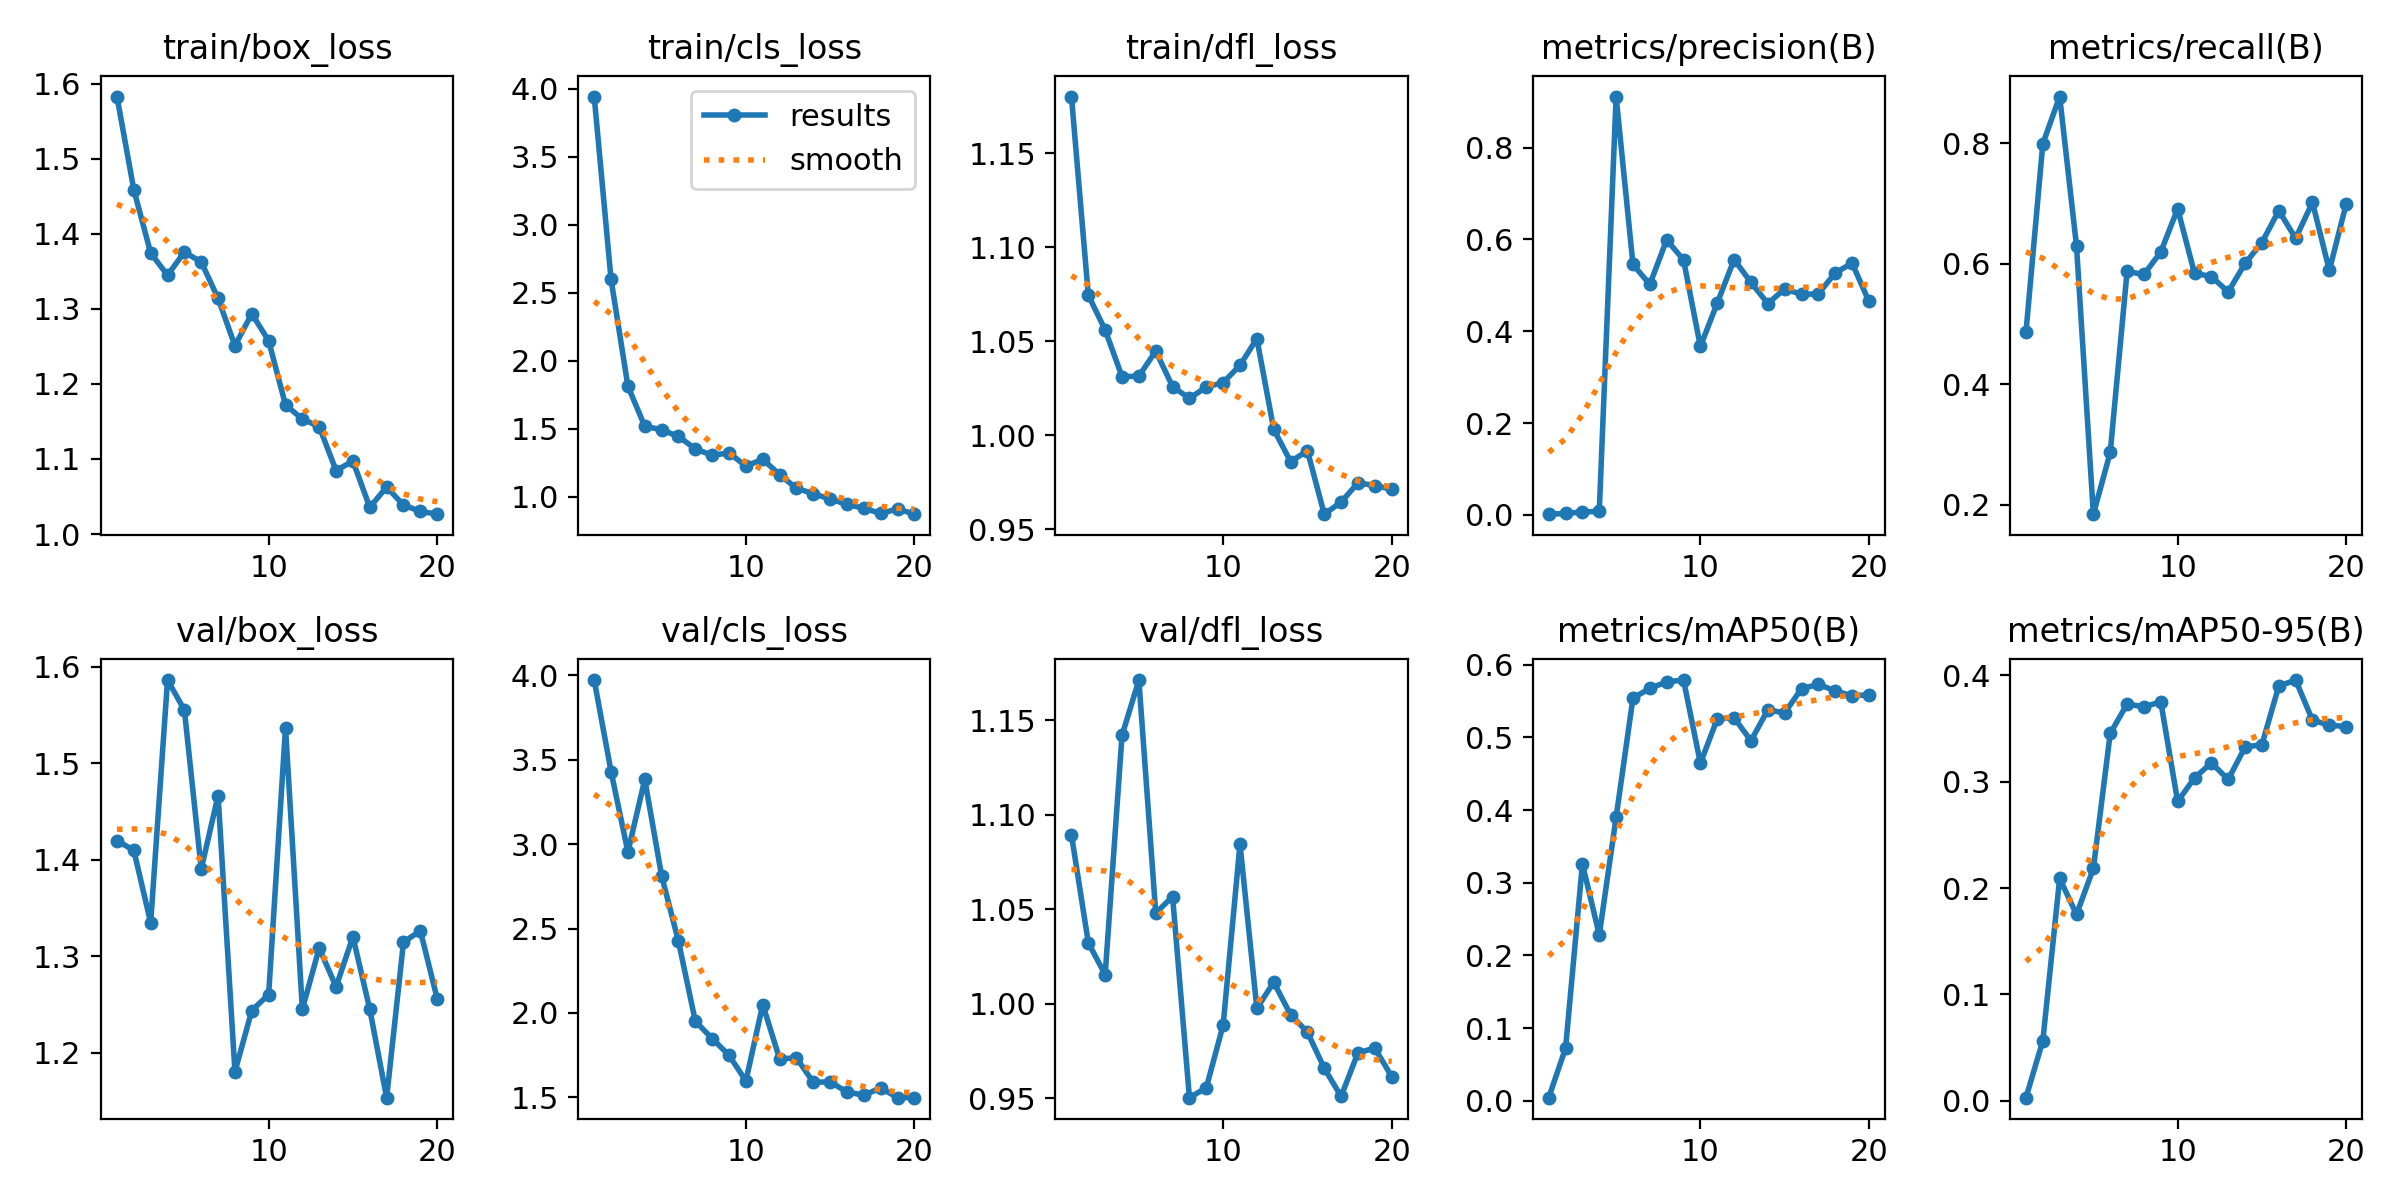

Values plotted in this chart, from the file beside it:
epoch, train/box_loss, train/cls_loss, train/dfl_loss, metrics/precision(B), metrics/recall(B), metrics/mAP50(B), metrics/mAP50-95(B), val/box_loss, val/cls_loss, val/dfl_loss, lr/pg0, lr/pg1, lr/pg2
1, 1.583, 3.942, 1.18, 0.00146, 0.4863, 0.00412, 0.00269, 1.42, 3.972, 1.089, 0.0002001, 0.0002001, 0.0002001
2, 1.459, 2.597, 1.075, 0.003, 0.799, 0.0722, 0.05627, 1.41, 3.43, 1.032, 0.0003939, 0.0003939, 0.0003939
3, 1.374, 1.812, 1.056, 0.0062, 0.8774, 0.326, 0.209, 1.335, 2.954, 1.015, 0.0005665, 0.0005665, 0.0005665
4, 1.345, 1.518, 1.031, 0.00752, 0.6294, 0.2281, 0.1751, 1.586, 3.383, 1.142, 0.0007179, 0.0007179, 0.0007179
5, 1.376, 1.492, 1.031, 0.9112, 0.1847, 0.3902, 0.2185, 1.555, 2.812, 1.171, 0.0008481, 0.0008481, 0.0008481
6, 1.363, 1.443, 1.045, 0.5455, 0.2871, 0.5542, 0.3454, 1.39, 2.424, 1.048, 0.000957, 0.000957, 0.000957
7, 1.314, 1.352, 1.026, 0.5019, 0.5873, 0.5675, 0.3731, 1.467, 1.951, 1.057, 0.001005, 0.001005, 0.001005
8, 1.251, 1.304, 1.02, 0.5992, 0.5824, 0.5765, 0.3705, 1.18, 1.849, 0.9502, 0.0009338, 0.0009338, 0.0009338
9, 1.294, 1.323, 1.026, 0.5551, 0.6197, 0.579, 0.3752, 1.244, 1.749, 0.9555, 0.0008631, 0.0008631, 0.0008631
10, 1.258, 1.225, 1.028, 0.3668, 0.6912, 0.4645, 0.2814, 1.26, 1.598, 0.9887, 0.0007924, 0.0007924, 0.0007924
11, 1.172, 1.276, 1.037, 0.4614, 0.5843, 0.5255, 0.3036, 1.537, 2.05, 1.084, 0.0007216, 0.0007216, 0.0007216
12, 1.153, 1.162, 1.051, 0.5562, 0.5789, 0.5271, 0.3177, 1.245, 1.728, 0.9974, 0.0006509, 0.0006509, 0.0006509
13, 1.143, 1.062, 1.003, 0.5063, 0.5534, 0.4954, 0.3021, 1.309, 1.735, 1.011, 0.0005802, 0.0005802, 0.0005802
14, 1.085, 1.022, 0.986, 0.4603, 0.6007, 0.5379, 0.3327, 1.268, 1.589, 0.9941, 0.0005094, 0.0005094, 0.0005094
15, 1.097, 0.9824, 0.9918, 0.4921, 0.6353, 0.5338, 0.3349, 1.32, 1.592, 0.9849, 0.0004387, 0.0004387, 0.0004387
16, 1.036, 0.9433, 0.958, 0.4803, 0.6882, 0.5671, 0.39, 1.245, 1.532, 0.9658, 0.000368, 0.000368, 0.000368
17, 1.063, 0.9152, 0.9644, 0.4814, 0.6422, 0.5731, 0.3957, 1.153, 1.513, 0.9509, 0.0002972, 0.0002972, 0.0002972
18, 1.039, 0.8766, 0.9747, 0.5271, 0.702, 0.5641, 0.3579, 1.315, 1.556, 0.974, 0.0002265, 0.0002265, 0.0002265
19, 1.03, 0.9103, 0.9732, 0.5483, 0.5891, 0.5573, 0.3533, 1.327, 1.498, 0.9764, 0.0001558, 0.0001558, 0.0001558
20, 1.026, 0.8715, 0.9712, 0.465, 0.6993, 0.5586, 0.3519, 1.256, 1.499, 0.9614, 8.5026e-05, 8.5026e-05, 8.5026e-05
